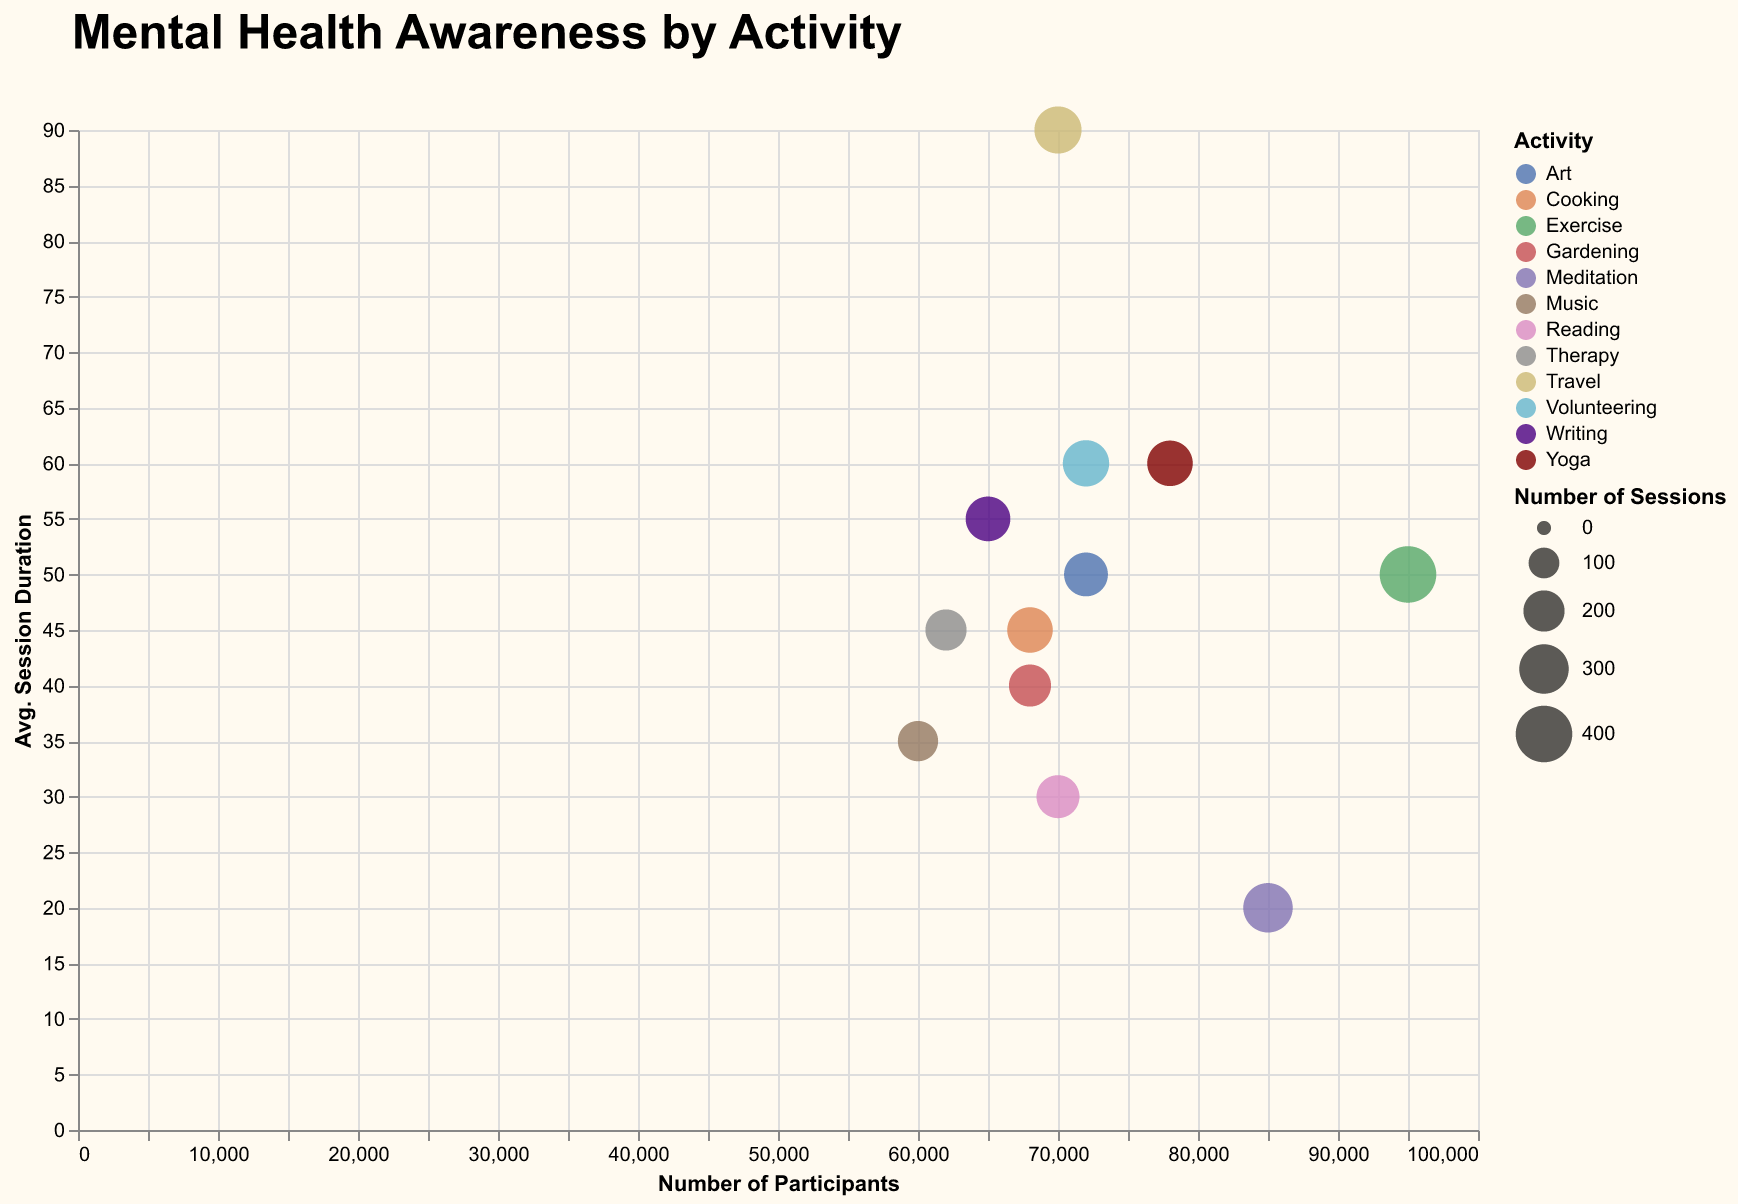

The file beside this chart, header and first rows:
Activity, Month, Participants, Sessions, Average Session Duration (minutes)
Meditation, January, 85000, 300, 20
Yoga, February, 78000, 250, 60
Therapy, March, 62000, 200, 45
Exercise, April, 95000, 400, 50
Reading, May, 70000, 220, 30
Gardening, June, 68000, 210, 40
Music, July, 60000, 190, 35
Art, August, 72000, 230, 50
Writing, September, 65000, 240, 55
Cooking, October, 68000, 250, 45
Travel, November, 70000, 270, 90
Volunteering, December, 72000, 260, 60
